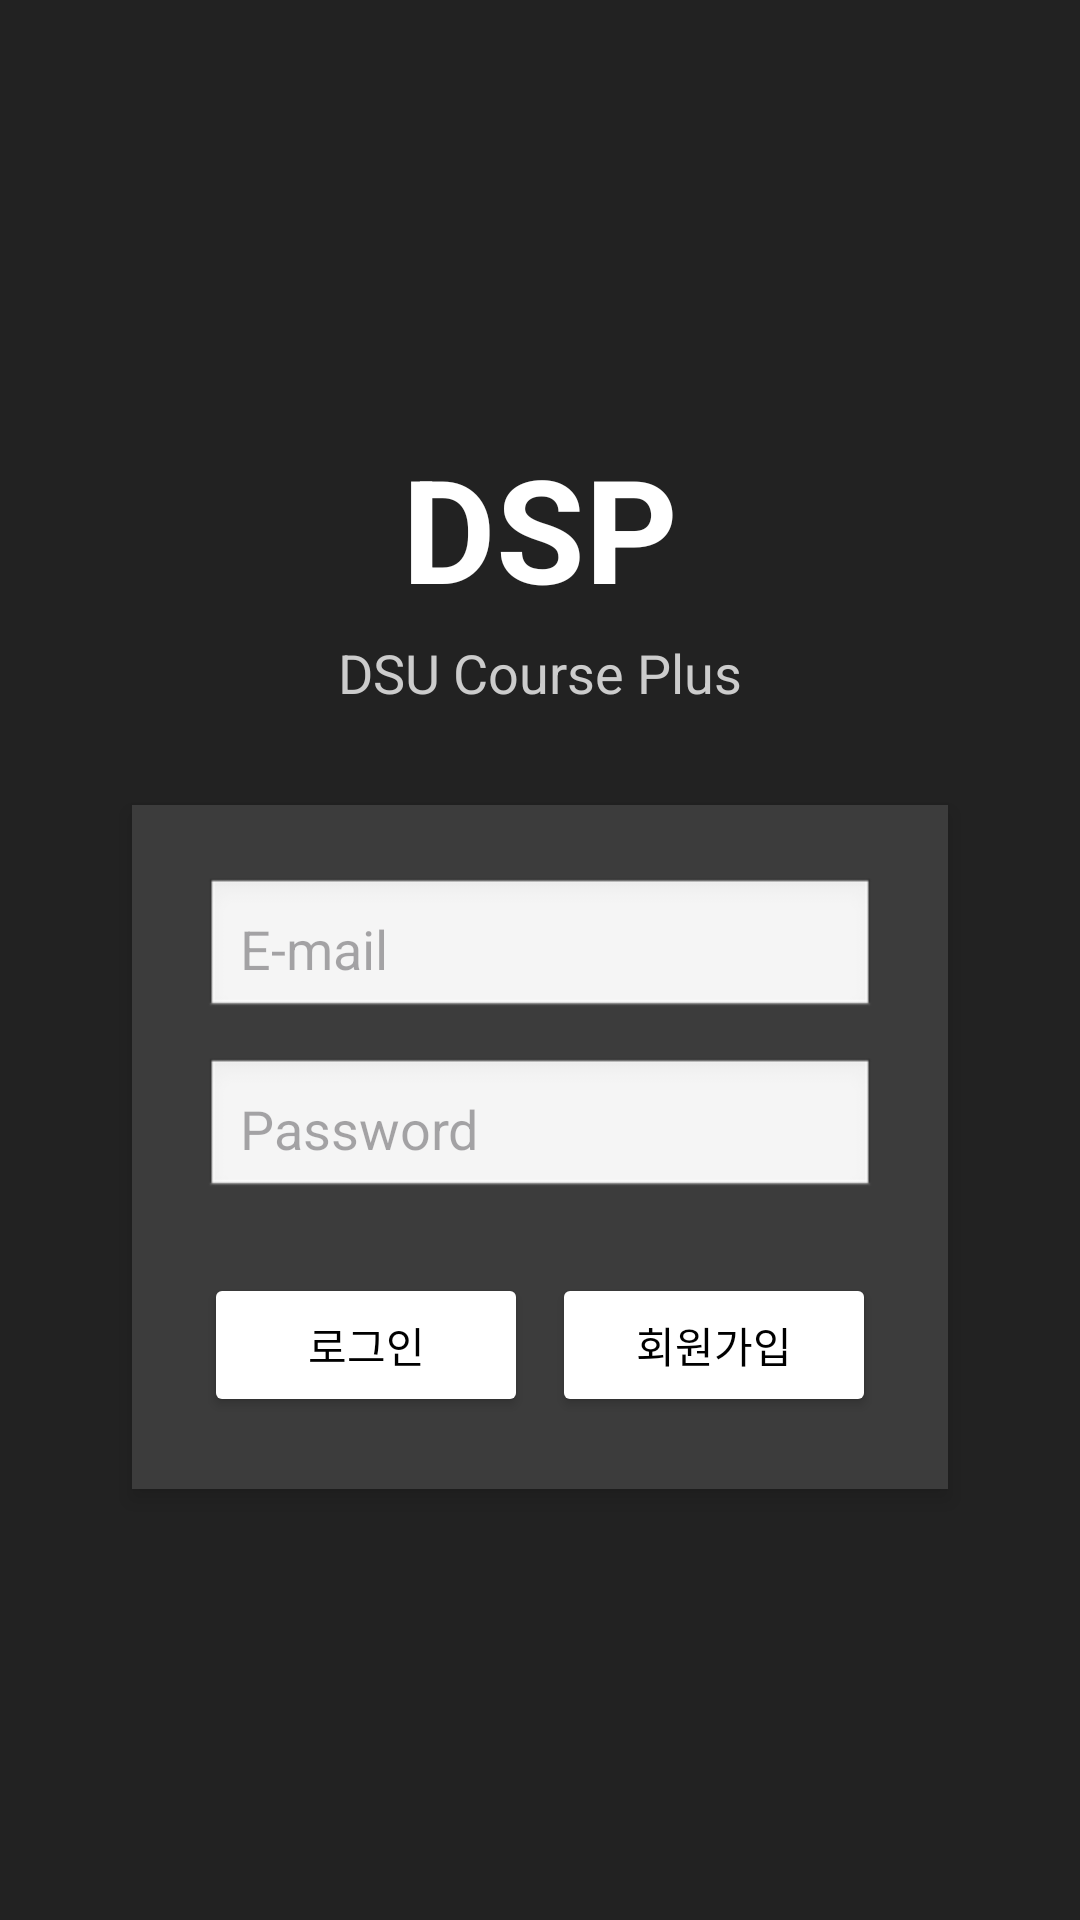

Produce the Android XML layout that renders to this screen, including the resource entries it uses.
<!-- AndroidManifest.xml: application theme Theme.Dcp_app -->
<!-- res/layout/activity_login.xml -->
<?xml version="1.0" encoding="utf-8"?>
<LinearLayout xmlns:android="http://schemas.android.com/apk/res/android"
    android:orientation="vertical"
    android:layout_width="match_parent"
    android:layout_height="match_parent"
    android:background="#222222"
    android:gravity="center"
    android:padding="24dp">

    
    <TextView
        android:text="DSP"
        android:textSize="48sp"
        android:textStyle="bold"
        android:textColor="#FFFFFF"
        android:gravity="center"
        android:layout_marginBottom="4dp"
        android:layout_width="wrap_content"
        android:layout_height="wrap_content" />

    
    <TextView
        android:text="DSU Course Plus"
        android:textSize="18sp"
        android:textColor="#CCCCCC"
        android:layout_marginBottom="32dp"
        android:layout_width="wrap_content"
        android:layout_height="wrap_content" />

    
    <LinearLayout
        android:orientation="vertical"
        android:background="#cc444444"
        android:padding="24dp"
        android:layout_marginHorizontal="20dp"
        android:layout_width="match_parent"
        android:layout_height="wrap_content"
        android:elevation="4dp"
        android:clipToOutline="true"
        android:backgroundTintMode="src_over">

        
        <EditText
            android:id="@+id/editEmail"
            android:hint="E-mail"
            android:inputType="textEmailAddress"
            android:autofillHints="emailAddress"
            android:layout_width="match_parent"
            android:layout_height="48dp"
            android:layout_marginBottom="12dp"
            android:padding="12dp"
            android:background="@android:drawable/edit_text" />

        
        <EditText
            android:id="@+id/editPassword"
            android:hint="Password"
            android:inputType="textPassword"
            android:autofillHints="password"
            android:layout_width="match_parent"
            android:layout_height="48dp"
            android:layout_marginBottom="24dp"
            android:padding="12dp"
            android:background="@android:drawable/edit_text" />

        
        <LinearLayout
            android:layout_width="match_parent"
            android:layout_height="wrap_content"
            android:gravity="center"
            android:orientation="horizontal">

            <Button
                android:id="@+id/btnLogin"
                android:text="로그인"
                android:layout_width="0dp"
                android:layout_height="48dp"
                android:layout_weight="1"
                android:textColor="#000000"
                android:backgroundTint="@color/white"
                android:layout_marginEnd="8dp" />

            <Button
                android:id="@+id/btnSignup"
                android:text="회원가입"
                android:layout_width="0dp"
                android:layout_height="48dp"
                android:layout_weight="1"
                android:textColor="#000000"
                android:backgroundTint="@color/white" />
        </LinearLayout>
    </LinearLayout>
</LinearLayout>
<!-- resources referenced by this layout -->
<resources>
  <color name="white">#FFFFFFFF</color>
  <style name="Theme.Dcp_app" parent="Base.Theme.Dcp_app" />
  <style name="Base.Theme.Dcp_app" parent="Theme.Material3.DayNight.NoActionBar">
          
          
      </style>
</resources>
